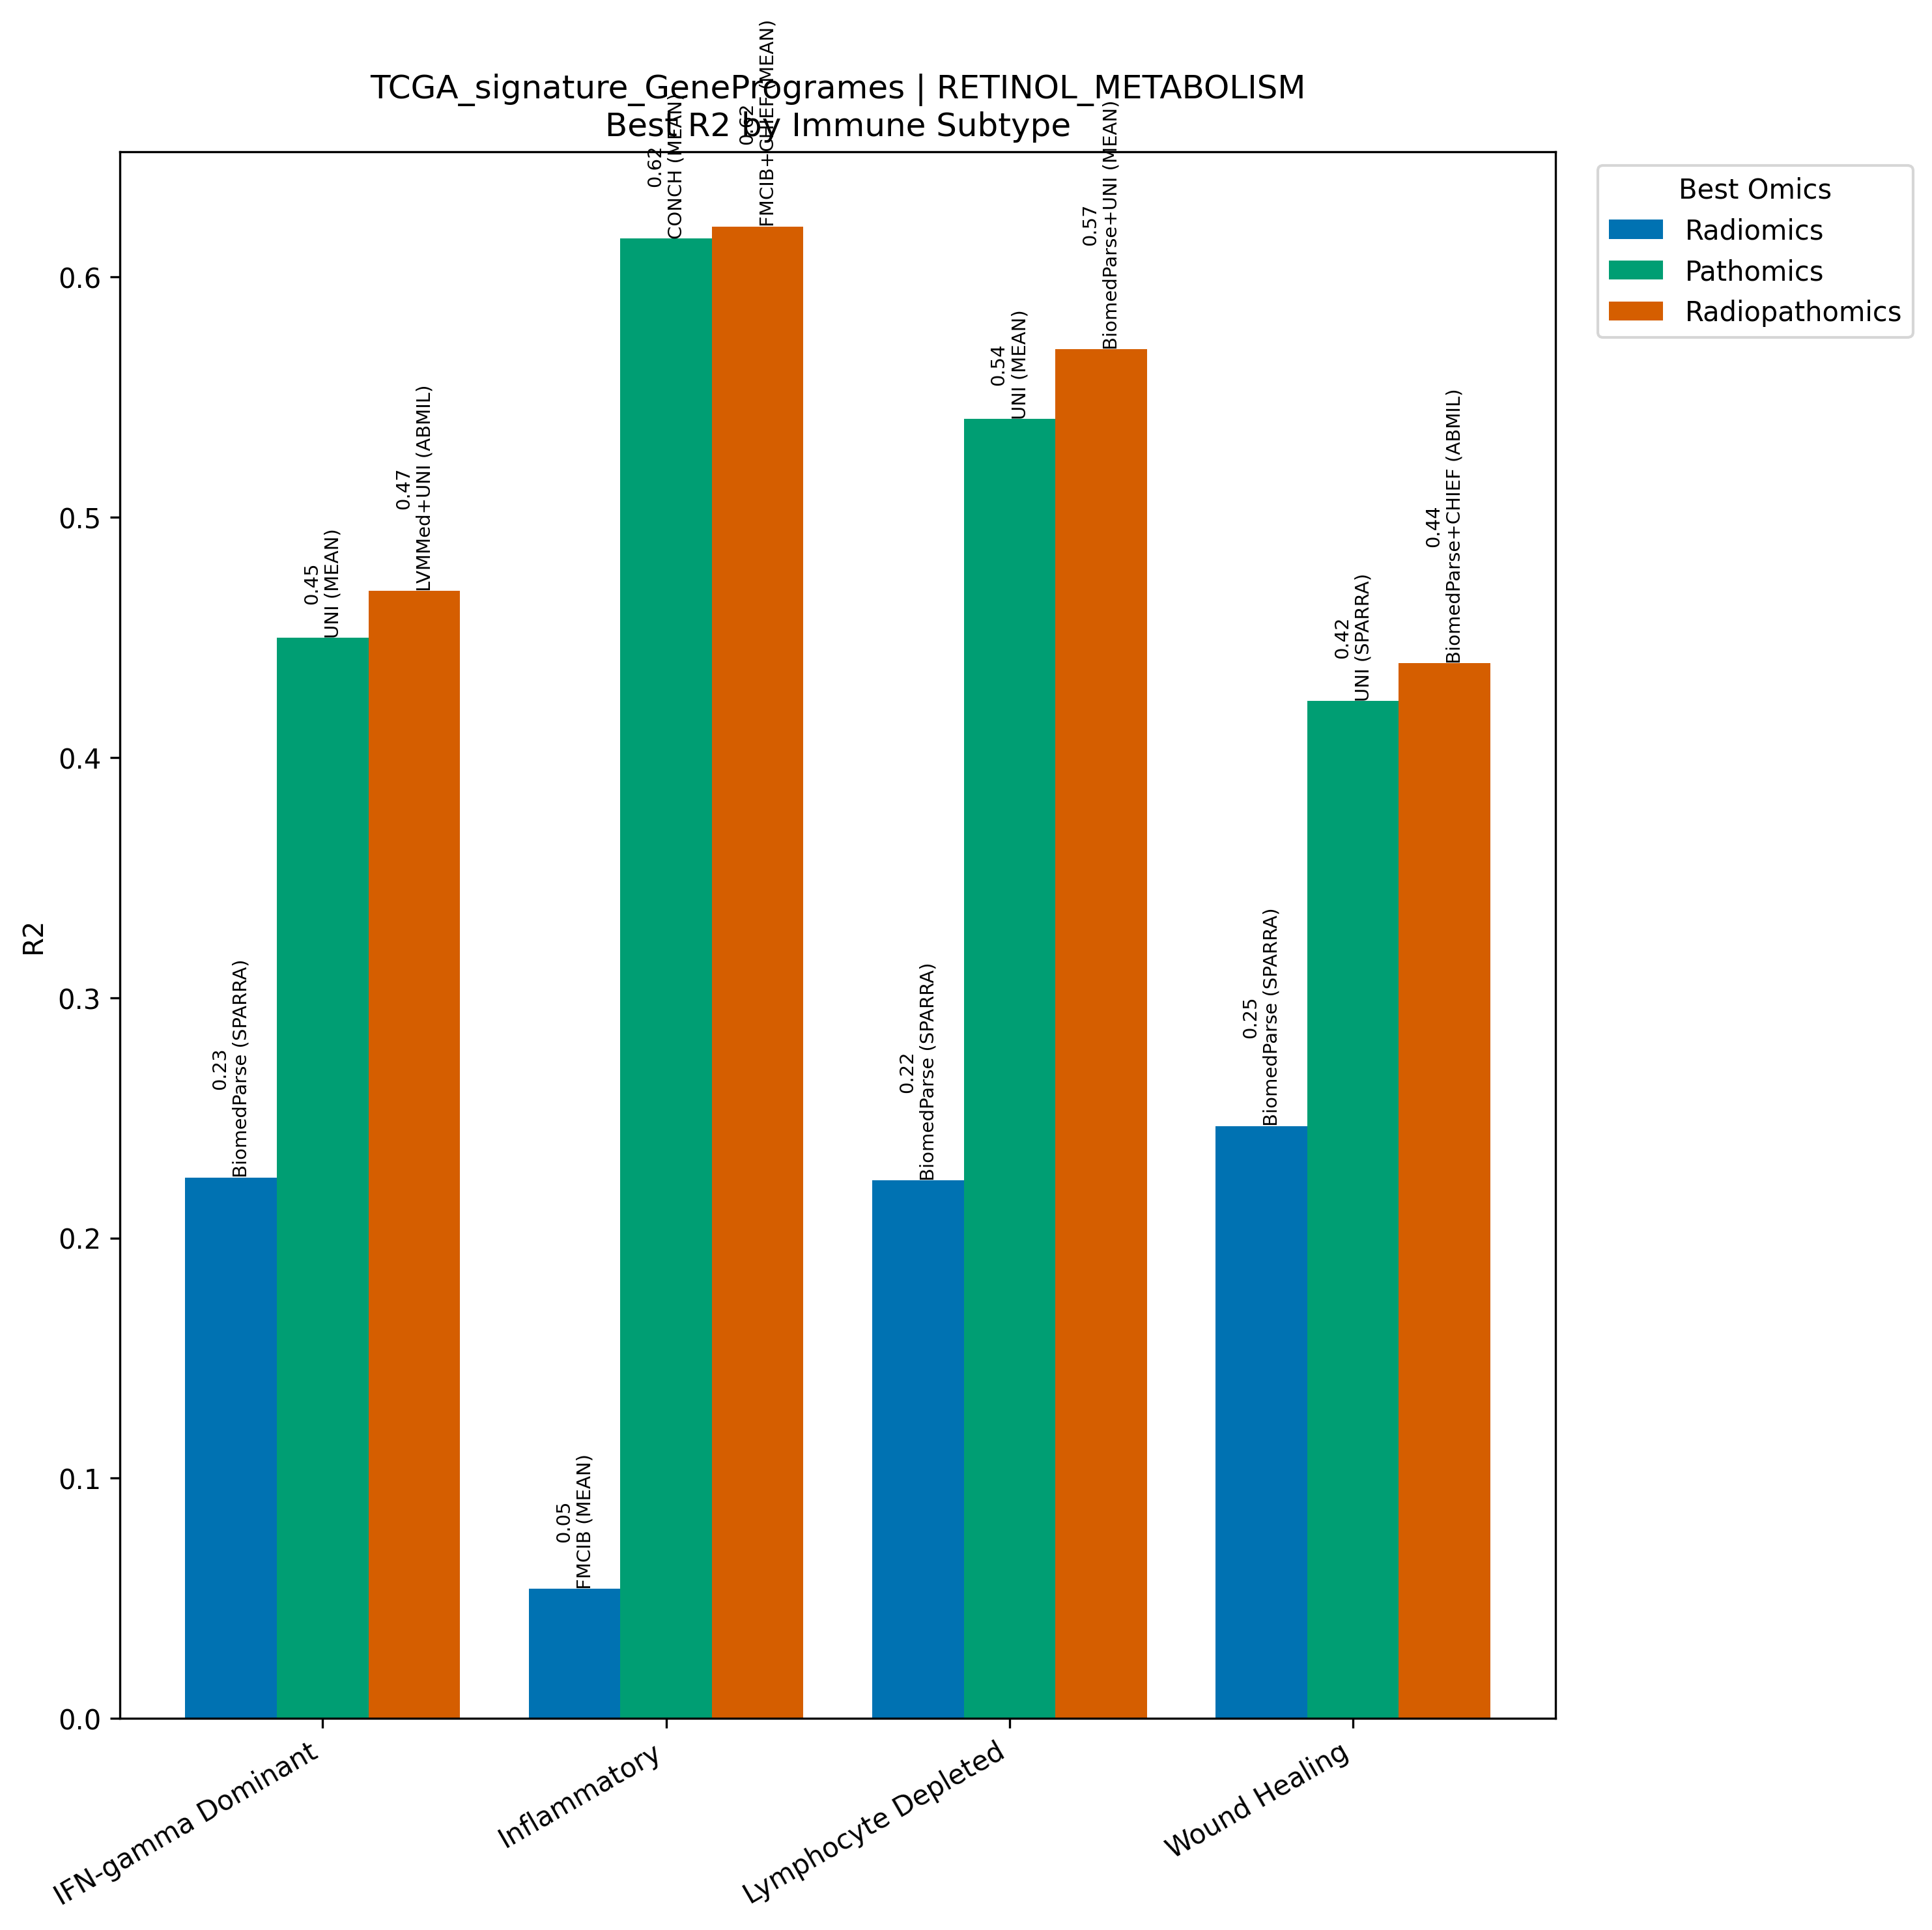

Values plotted in this chart, from the file beside it:
Model, Omics, Subtype, R2, N
BiomedParse (SPARRA), Radiomics, IFN-gamma Dominant, 0.2252, 267
UNI (MEAN), Pathomics, IFN-gamma Dominant, 0.4499, 267
LVMMed+UNI (ABMIL), Radiopathomics, IFN-gamma Dominant, 0.4693, 267
FMCIB (MEAN), Radiomics, Inflammatory, 0.05409, 311
CONCH (MEAN), Pathomics, Inflammatory, 0.6161, 311
FMCIB+CHIEF (MEAN), Radiopathomics, Inflammatory, 0.621, 311
BiomedParse (SPARRA), Radiomics, Lymphocyte Depleted, 0.224, 94
UNI (MEAN), Pathomics, Lymphocyte Depleted, 0.541, 94
BiomedParse+UNI (MEAN), Radiopathomics, Lymphocyte Depleted, 0.57, 94
BiomedParse (SPARRA), Radiomics, Wound Healing, 0.2466, 214
UNI (SPARRA), Pathomics, Wound Healing, 0.4236, 214
BiomedParse+CHIEF (ABMIL), Radiopathomics, Wound Healing, 0.4392, 214
